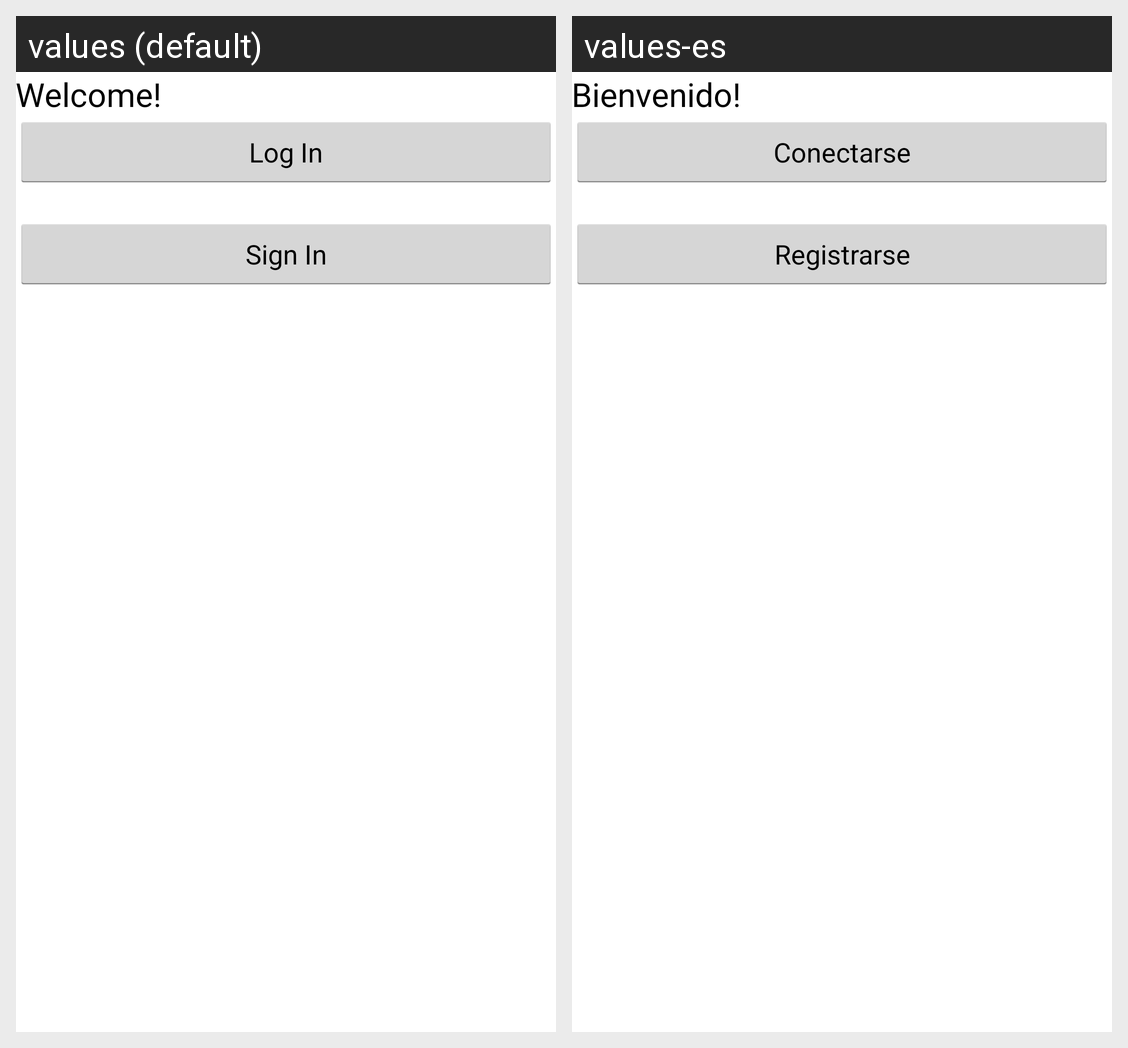

The Android screen above is rendered under two locales of the same app. Produce the string resources it draws, with the default and per-locale values.
Android screen res/layout/activity_main.xml rendered under 2 locales, left to right: values (default), values-es. Device: Nexus 5 (rendered at 1080×1920; each locale shown at half size, 540×960, under a caption strip naming it); theme TemaProyectoPizarra.
Strings drawn on this screen, with the default value and each locale's value (text and hints the layout hard-codes, and strings that could not be matched under every locale, appear in the picture but are not listed):

label_bienvenido
  values: Welcome!
  values-es: Bienvenido!

label_login
  values: Log In
  values-es: Conectarse

label_registrarse
  values: Sign In
  values-es: Registrarse
